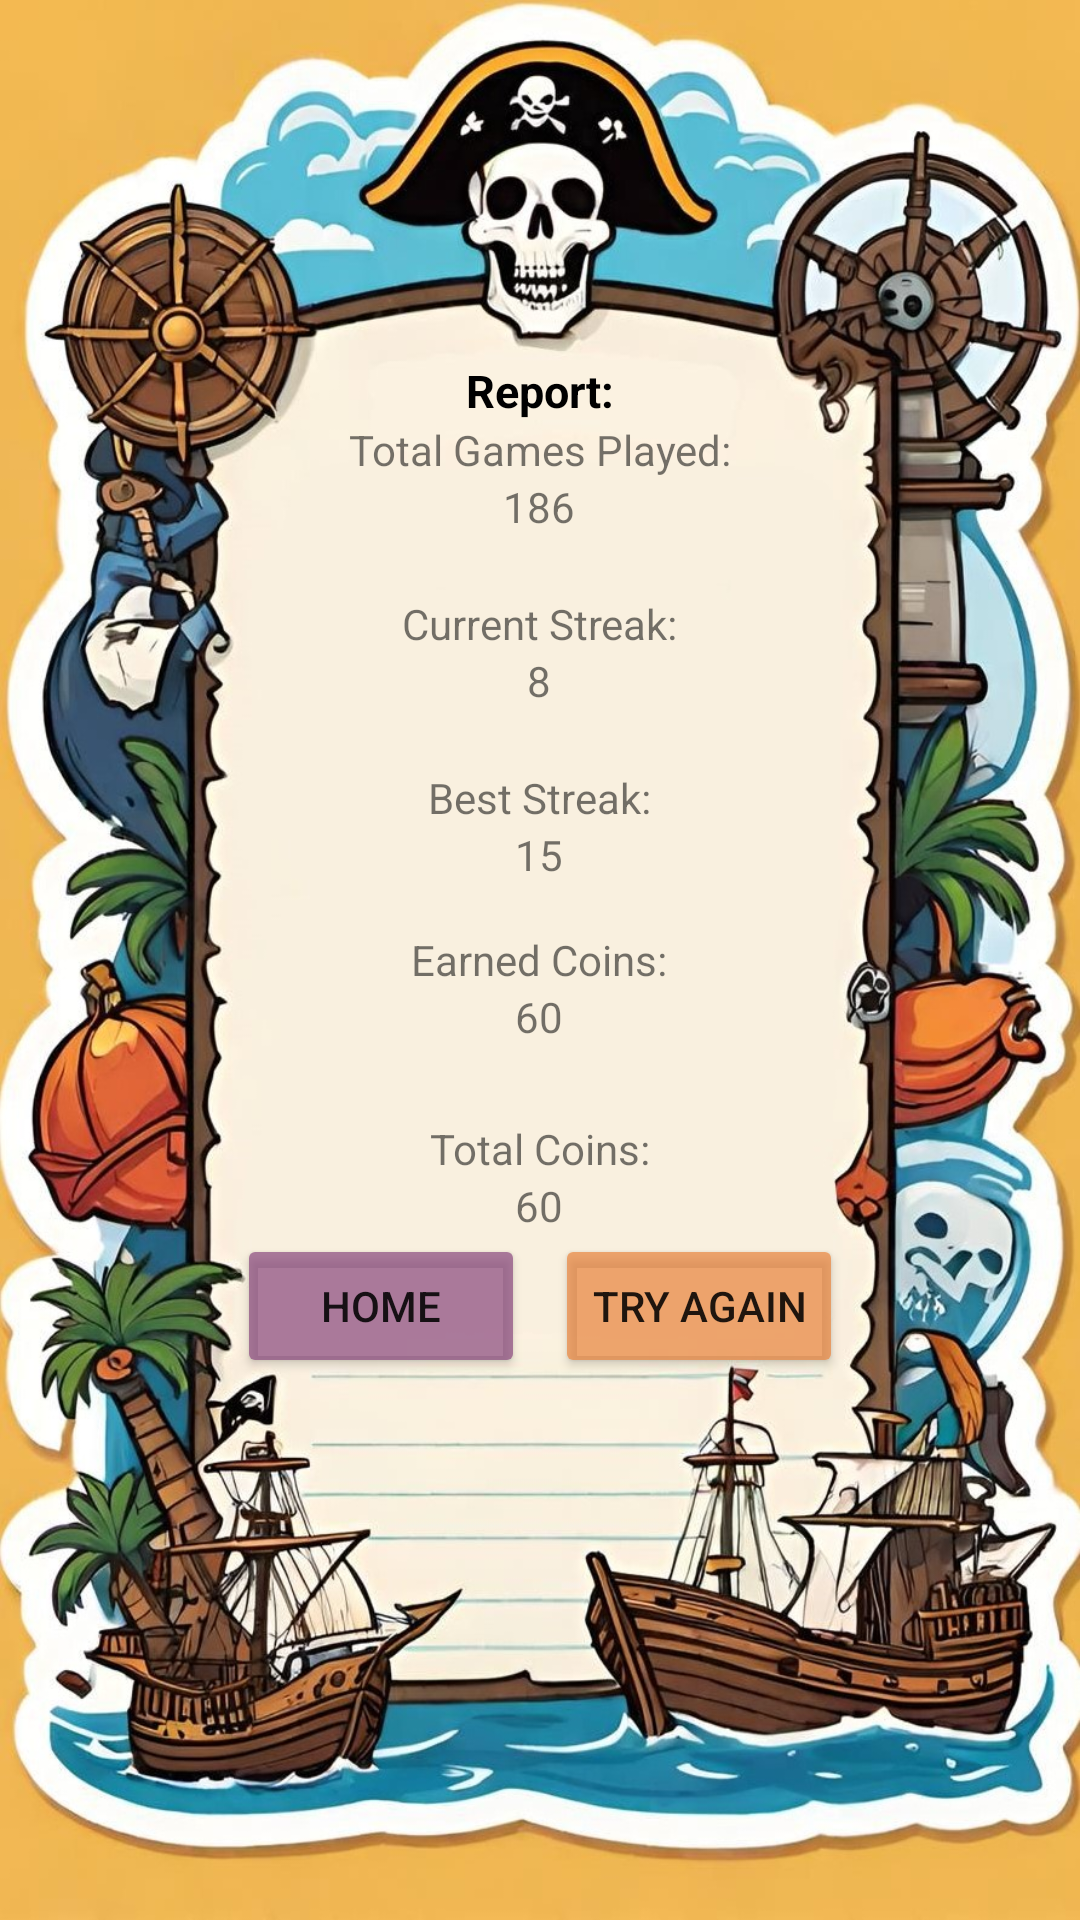

Layout XML and referenced resources for this Android screen:
<!-- AndroidManifest.xml: application theme MyTheme -->
<!-- res/layout/activity_endscreen.xml -->
<?xml version="1.0" encoding="utf-8"?>
<androidx.constraintlayout.widget.ConstraintLayout xmlns:android="http://schemas.android.com/apk/res/android"
    xmlns:app="http://schemas.android.com/apk/res-auto"
    xmlns:tools="http://schemas.android.com/tools"
    android:background="@drawable/endscreenbg1"
    android:layout_width="match_parent"
    android:layout_height="match_parent">

    <TextView
        android:id="@+id/reportTextView"
        android:layout_width="wrap_content"
        android:layout_height="wrap_content"
        android:layout_marginTop="120dp"
        android:gravity="center"
        android:text="Report:"
        android:textColor="@color/black"
        android:textSize="15sp"
        android:textStyle="bold"
        app:layout_constraintEnd_toEndOf="parent"
        app:layout_constraintStart_toStartOf="parent"
        app:layout_constraintTop_toTopOf="parent" />

    <TextView
        android:id="@+id/gamesplayedLabelTextView"
        android:layout_width="wrap_content"
        android:layout_height="wrap_content"
        android:gravity="center"
        android:text="Total Games Played:"
        app:layout_constraintStart_toStartOf="parent"
        app:layout_constraintEnd_toEndOf="parent"
        app:layout_constraintTop_toBottomOf="@id/reportTextView" />

    <TextView
        android:id="@+id/gamesplayedTextView"
        android:layout_width="127dp"
        android:layout_height="wrap_content"
        android:text="186"
        android:gravity="center"
        app:layout_constraintStart_toStartOf="@id/gamesplayedLabelTextView"
        app:layout_constraintTop_toBottomOf="@id/gamesplayedLabelTextView" />

    <TextView
        android:id="@+id/streakLabelTextView"
        android:layout_width="127dp"
        android:layout_height="wrap_content"
        android:layout_marginTop="20dp"
        android:text="Current Streak:"
        android:gravity="center"
        app:layout_constraintStart_toStartOf="@id/gamesplayedTextView"
        app:layout_constraintTop_toBottomOf="@id/gamesplayedTextView" />

    <TextView
        android:id="@+id/streakTextView"
        android:layout_width="127dp"
        android:layout_height="wrap_content"
        android:text="8"
        android:gravity="center"
        app:layout_constraintStart_toStartOf="@id/streakLabelTextView"
        app:layout_constraintTop_toBottomOf="@id/streakLabelTextView" />

    <TextView
        android:id="@+id/highscoreStreakLabelTextView"
        android:layout_width="127dp"
        android:layout_height="wrap_content"
        android:layout_marginTop="20dp"
        android:text="Best Streak:"
        android:gravity="center"
        app:layout_constraintStart_toStartOf="@id/streakTextView"
        app:layout_constraintTop_toBottomOf="@id/streakTextView" />

    <TextView
        android:id="@+id/highscoreStreakTextView"
        android:layout_width="127dp"
        android:layout_height="wrap_content"
        android:text="15"
        android:gravity="center"
        app:layout_constraintStart_toStartOf="@id/highscoreStreakLabelTextView"
        app:layout_constraintTop_toBottomOf="@id/highscoreStreakLabelTextView" />

    <TextView
        android:id="@+id/coinsEarnedLabelTextView"
        android:layout_width="127dp"
        android:layout_height="wrap_content"
        android:layout_marginTop="16dp"
        android:text="Earned Coins:"
        android:gravity="center"
        app:layout_constraintStart_toStartOf="@id/highscoreStreakTextView"
        app:layout_constraintTop_toBottomOf="@id/highscoreStreakTextView" />

    <TextView
        android:id="@+id/coinsEarnedTextView"
        android:layout_width="127dp"
        android:layout_height="wrap_content"
        android:text="60"
        android:gravity="center"
        app:layout_constraintStart_toStartOf="@id/coinsEarnedLabelTextView"
        app:layout_constraintTop_toBottomOf="@id/coinsEarnedLabelTextView" />

    <TextView
        android:id="@+id/totalCoinsLabelTextView"
        android:layout_width="127dp"
        android:layout_height="wrap_content"
        android:layout_marginTop="25dp"
        android:text="Total Coins:"
        android:gravity="center"
        app:layout_constraintStart_toStartOf="@id/coinsEarnedTextView"
        app:layout_constraintTop_toBottomOf="@id/coinsEarnedTextView" />

    <TextView
        android:id="@+id/totalCoinsTextView"
        android:layout_width="127dp"
        android:layout_height="wrap_content"
        android:gravity="center"
        android:text="60"
        app:layout_constraintStart_toStartOf="@id/totalCoinsLabelTextView"
        app:layout_constraintTop_toBottomOf="@id/totalCoinsLabelTextView" />

    <Button
        android:id="@+id/tryAgainButton"
        android:layout_width="96dp"
        android:layout_height="wrap_content"
        android:layout_marginStart="5dp"
        android:layout_marginEnd="85dp"
        android:layout_weight="1"
        android:backgroundTint="#B3e8833d"
        android:text="Try Again"
        app:layout_constraintEnd_toEndOf="parent"
        app:layout_constraintStart_toEndOf="@+id/homeButton"
        app:layout_constraintTop_toBottomOf="@+id/totalCoinsTextView" />

    <Button
        android:id="@+id/homeButton"
        android:layout_width="96dp"
        android:layout_height="wrap_content"
        android:layout_marginStart="85dp"
        android:layout_marginEnd="5dp"
        android:layout_weight="1"
        android:backgroundTint="#B389487e"
        android:text="Home"
        app:layout_constraintEnd_toStartOf="@+id/tryAgainButton"
        app:layout_constraintStart_toStartOf="parent"
        app:layout_constraintTop_toBottomOf="@+id/totalCoinsTextView" />


</androidx.constraintlayout.widget.ConstraintLayout>
<!-- resources referenced by this layout -->
<resources>
  <!-- drawable endscreenbg1: jpg bitmap (drawable, 283080 bytes) -->
  <style name="MyTheme" parent="Theme.AppCompat.Light.NoActionBar">
          
          <item name="colorPrimary">@color/colorPrimary</item>
          <item name="colorPrimaryDark">@color/colorPrimaryDark</item>
          <item name="colorAccent">@color/colorAccent</item>
      </style>
  <!-- not gathered from this repository: default colours our renderer supplied (Android Studio template values) -->
  <color name="black">#FF000000</color>
  <color name="colorPrimary">#FF6200EE</color>
  <color name="colorPrimaryDark">#FF3700B3</color>
  <color name="colorAccent">#FF03DAC5</color>
</resources>
